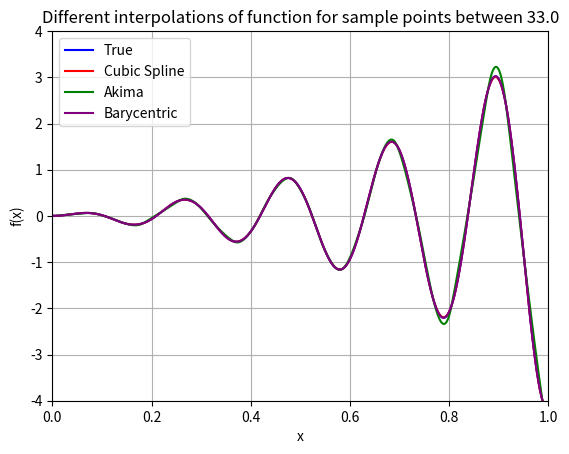

Source code (Python):
import numpy as np
import matplotlib.pyplot as plt
import matplotlib.pyplot as plt
import matplotlib.animation as animation
import scipy.interpolate  as interP

# evaluates the given function for x points
def getValue(x):
    y = (np.tan(x) * np.sin(30 * x)) * np.exp(x)
    return y

fig,axes = plt.subplots()

#plotting value of true function for 1000 points
x = np.linspace(0,1,1000)
y = [getValue(xi) for xi in x]
plt.plot(x,y,'b',label = "True")

#setting the graph axes
axes.set_xlabel("x")
axes.set_ylabel("f(x)")
axes.set_ylim(-4,4)
axes.set_xlim(0,1)


# inializing the curves for CubicSpline, Akima, Barycentric interpolating functions
cubicSpline, = plt.plot([],[],c='r',label="Cubic Spline")
akima,  = plt.plot([],[],'g',label = 'Akima')
barycentric,  = plt.plot([],[],'purple',label = "Barycentric")


# this function will be called each time, next value in frame is given through first argument of the function
def animate(frame):
    
    axes.set_title("Different interpolations of function for sample points between {}".format(frame/5))

    xpt = np.linspace(-3,3,frame)
    ypt = [getValue(xi) for xi in xpt]
    
    #update the curves with the corresponding interpolated values for cur frame
    cs = interP.CubicSpline(xpt,ypt)
    a = interP.Akima1DInterpolator(xpt,ypt)
    b = interP.BarycentricInterpolator(xpt,ypt)
    cubicSpline.set_data(x,cs(x))
    akima.set_data(x,a(x))
    barycentric.set_data(x,b(x))


    return cubicSpline, akima, barycentric

# points to be sampled is passed to function and every frame of the animation
frames = np.arange(5,170,5)
animation = animation.FuncAnimation (fig, animate, frames = frames, blit = True)
animation.save('q5.gif', fps = 5);

plt.legend(loc="upper left")
plt.grid()
plt.show()